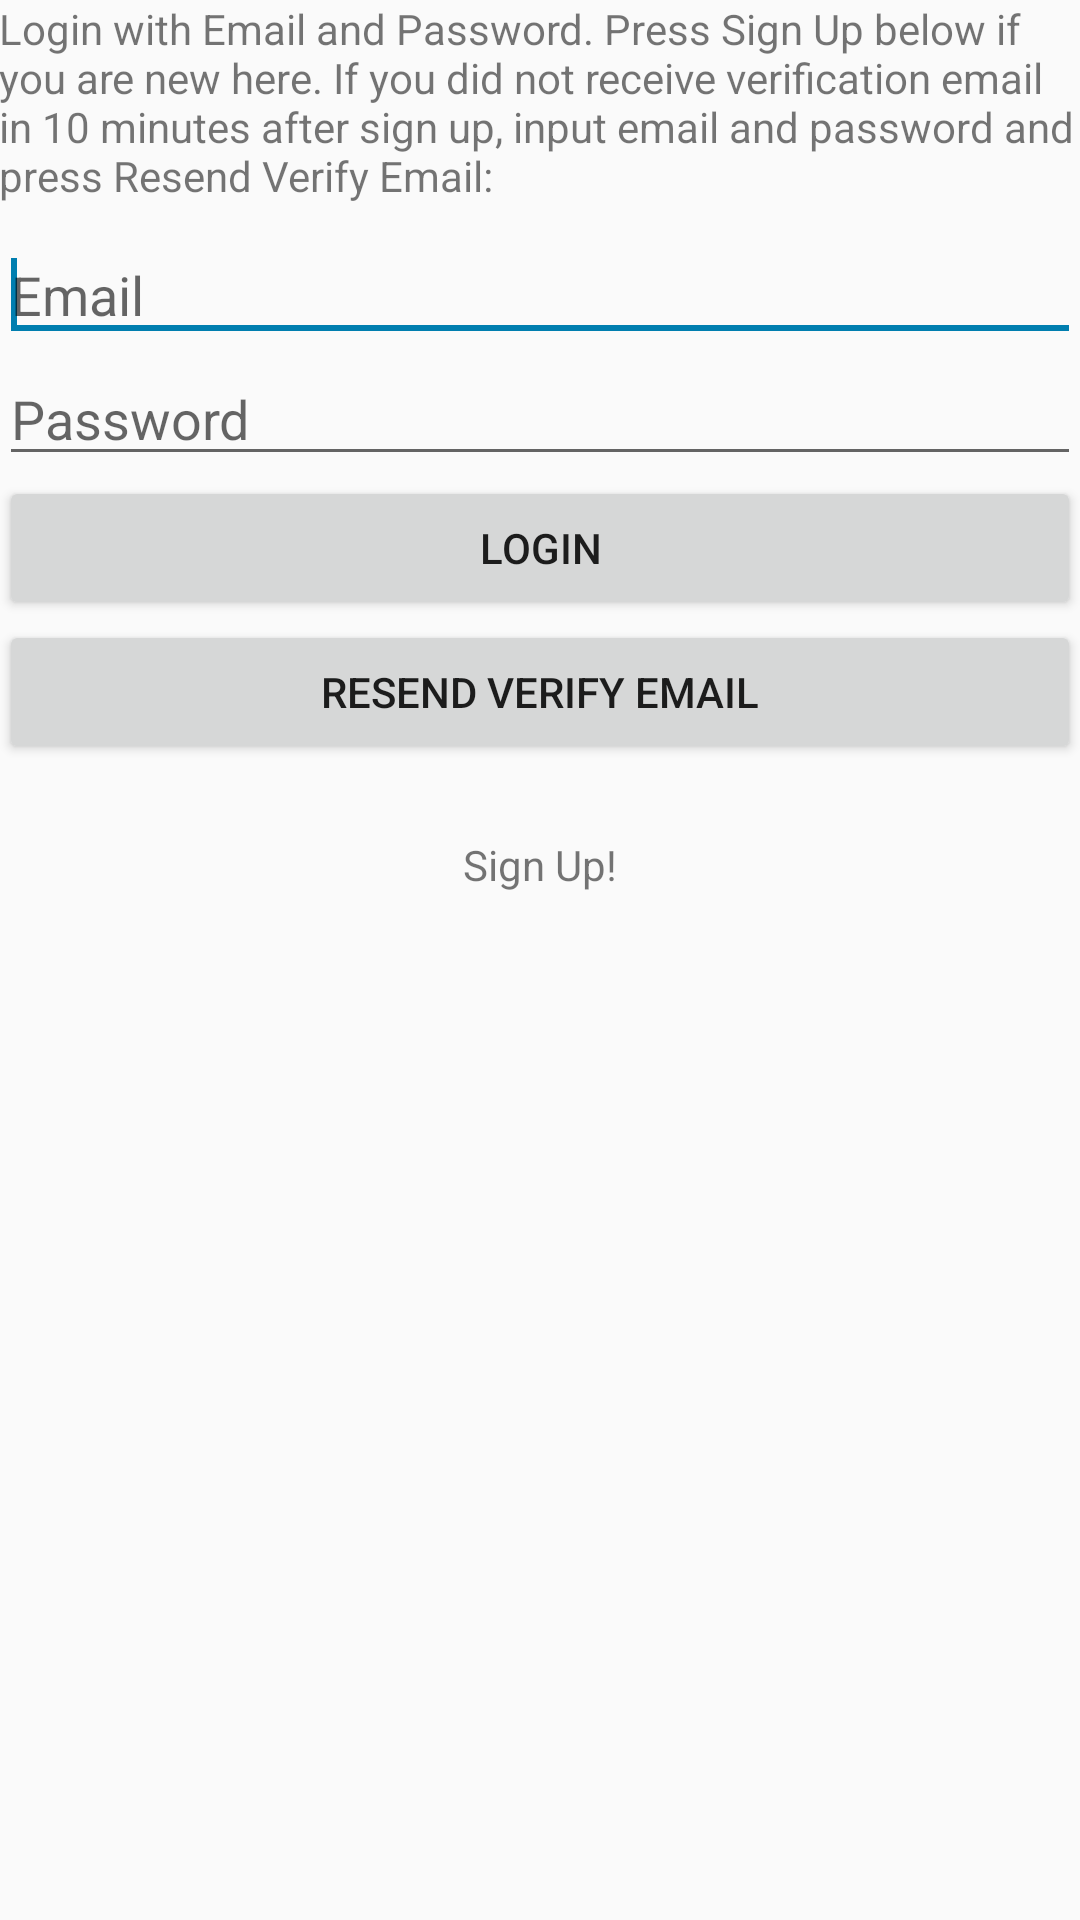

Write the Android layout XML for this screen, with the resource values it uses.
<!-- AndroidManifest.xml: application theme AppTheme -->
<!-- res/layout/activity_log_in.xml -->
<?xml version="1.0" encoding="utf-8"?>
<RelativeLayout xmlns:android="http://schemas.android.com/apk/res/android"
    xmlns:tools="http://schemas.android.com/tools"
    android:layout_width="match_parent"
    android:layout_height="match_parent"
    android:paddingBottom="@dimen/activity_vertical_margin"
    android:paddingLeft="@dimen/activity_horizontal_margin"
    android:paddingRight="@dimen/activity_horizontal_margin"
    android:paddingTop="@dimen/activity_vertical_margin"
    tools:context=".LogInActivity" >

    <TextView
        android:id="@+id/login_title"
        android:layout_width="match_parent"
        android:layout_height="wrap_content"
        android:layout_alignParentLeft="true"
        android:layout_alignParentTop="true"
        android:paddingBottom="8dp"
        android:text="@string/login_main_title" />

    <EditText
        android:id="@+id/emailField"
        android:layout_width="match_parent"
        android:layout_height="wrap_content"
        android:layout_alignLeft="@+id/login_title"
        android:layout_below="@+id/login_title"
        android:ems="10"
        android:inputType="textEmailAddress"
        android:hint="@string/email_hint" >

        <requestFocus />
    </EditText>

    <EditText
        android:id="@+id/passwordField"
        android:layout_width="match_parent"
        android:layout_height="wrap_content"
        android:layout_alignLeft="@+id/emailField"
        android:layout_below="@+id/emailField"
        android:ems="10"
        android:hint="@string/password_hint"
        android:inputType="textPassword" />

    <Button
        android:id="@+id/loginButton"
        android:layout_width="match_parent"
        android:layout_height="wrap_content"
        android:layout_alignLeft="@+id/passwordField"
        android:layout_below="@+id/passwordField"
        android:text="@string/login_button_label" />

    <Button
        android:id="@+id/sendVerfyButton"
        android:layout_width="match_parent"
        android:layout_height="wrap_content"
        android:layout_alignLeft="@+id/passwordField"
        android:layout_below="@+id/loginButton"
        android:text="@string/sendverify_button_label" />

    <TextView
        android:id="@+id/signUpText"
        android:layout_width="wrap_content"
        android:layout_height="wrap_content"
        android:layout_below="@+id/sendVerfyButton"
        android:layout_centerHorizontal="true"
        android:layout_marginTop="24dp"
        android:text="@string/sign_up_text" />

</RelativeLayout>
<!-- resources referenced by this layout -->
<resources>
  <string name="email_hint">Email</string>
  <string name="login_button_label">Login</string>
  <string name="login_main_title">Login with Email and Password. Press Sign Up below if you are new here. If you did not receive verification email in 10 minutes after sign up, input email and password and press Resend Verify Email:</string>
  <string name="password_hint">Password</string>
  <string name="sendverify_button_label">Resend Verify Email</string>
  <string name="sign_up_text">Sign Up!</string>
  <style name="AppTheme" parent="Theme.AppCompat.Light.DarkActionBar">
          
          <item name="colorPrimary">@color/colorPrimary</item>
          <item name="colorPrimaryDark">@color/colorPrimaryDark</item>
          <item name="colorAccent">@color/colorAccent</item>
          <item name="android:background">@android:color/transparent</item>
          <item name="actionOverflowMenuStyle">@style/OverflowMenu</item>
          <item name="android:actionBarStyle">@style/MyActionBarTheme</item>
      </style>
  <color name="colorPrimary">#334460</color>
  <color name="colorPrimaryDark">#2D2D2D</color>
  <color name="colorAccent">#007eaf</color>
  <style name="OverflowMenu" parent="Widget.AppCompat.PopupMenu.Overflow">
          <item name="android:windowDisablePreview">true</item>
          <item name="overlapAnchor">false</item>
          <item name="android:dropDownVerticalOffset">5.0dp</item>
          <item name="android:popupBackground">#FFF</item>
      </style>
  <style name="MyActionBarTheme" parent="@android:style/Widget.Holo.Light.ActionBar">
          <item name="android:background">#2D2D2D</item>
      </style>
</resources>
